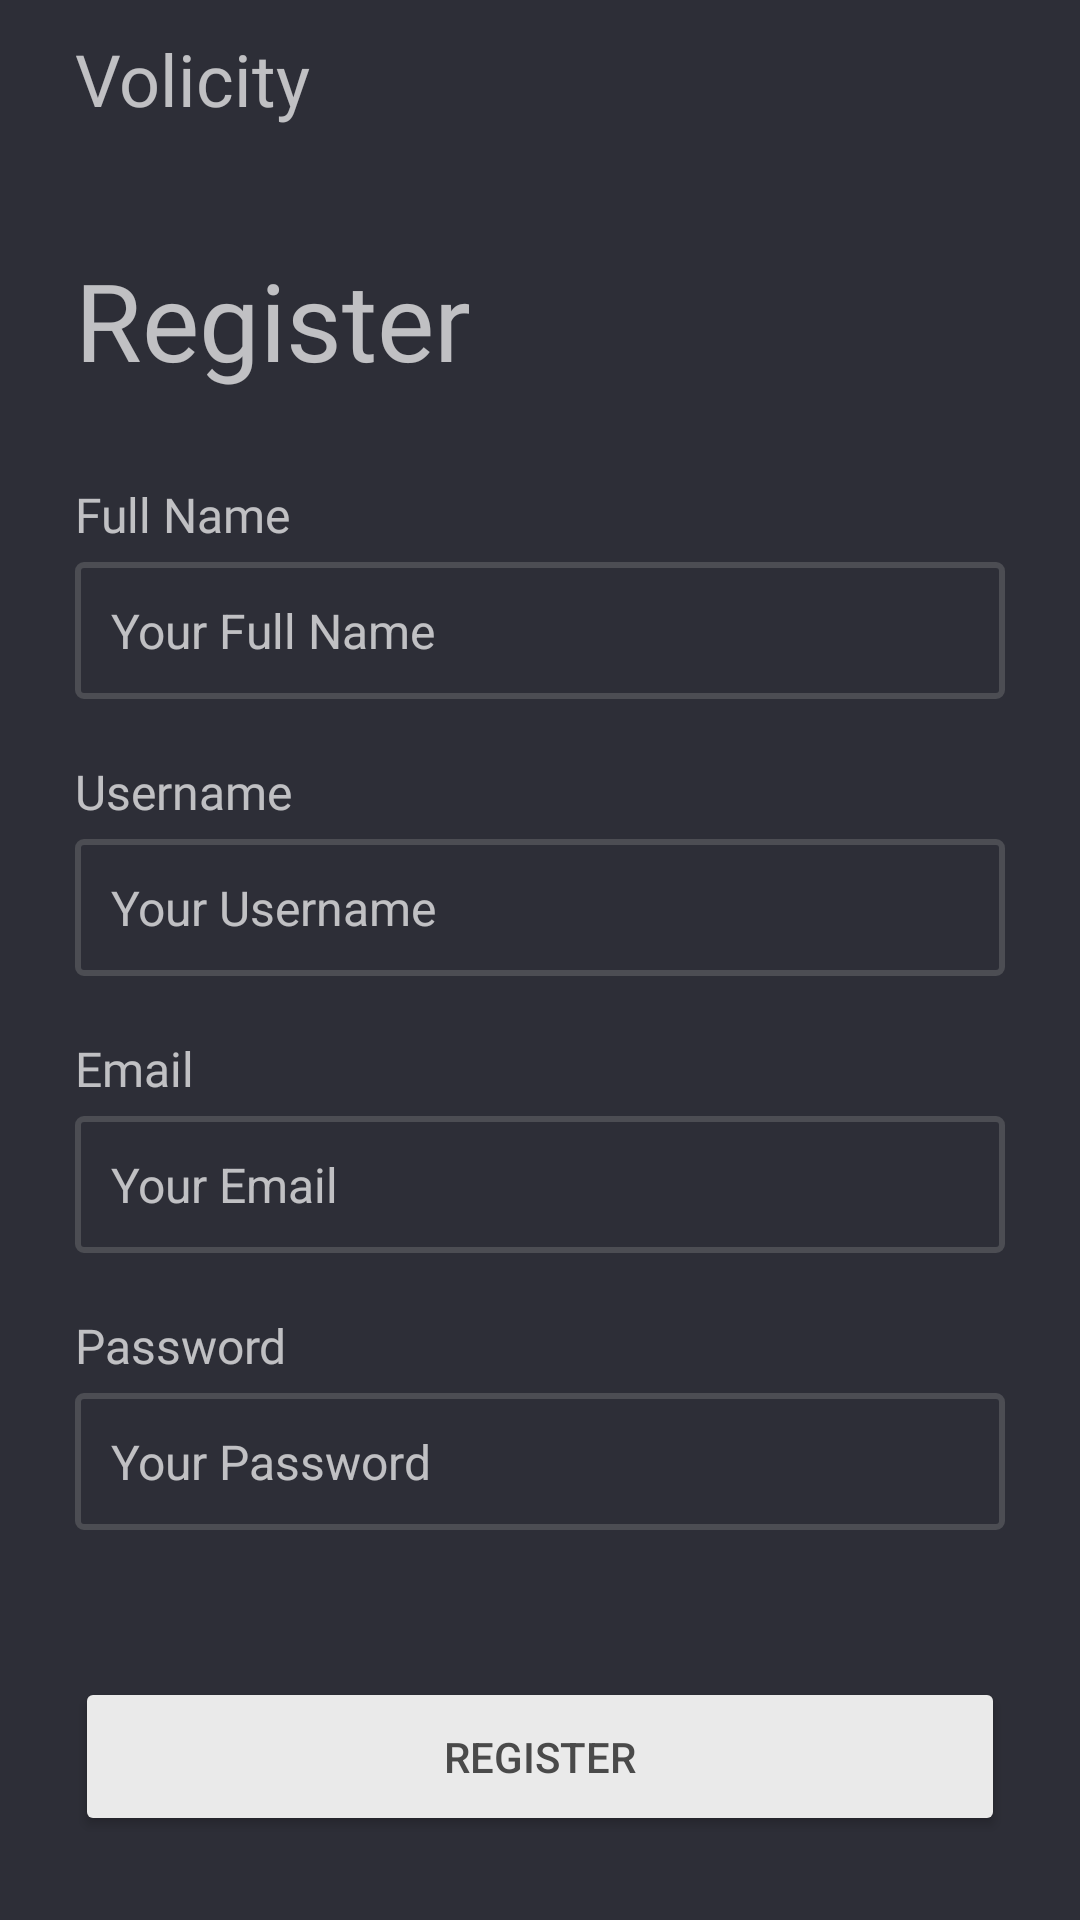

This screen was rendered from an Android layout file. Write that file and the resources it references.
<!-- AndroidManifest.xml: application theme Theme.Volicity -->
<!-- res/layout/register_page.xml -->
<?xml version="1.0" encoding="utf-8"?>
<LinearLayout xmlns:android="http://schemas.android.com/apk/res/android"
    xmlns:app="http://schemas.android.com/apk/res-auto"
    xmlns:tools="http://schemas.android.com/tools"
    android:layout_width="match_parent"
    android:layout_height="match_parent"
    android:orientation="vertical"
    android:background="#2D2E37"
    tools:context=".RegisterPage">

    <LinearLayout
        android:layout_width="match_parent"
        android:layout_height="wrap_content"
        android:layout_gravity="center"
        android:orientation="vertical"
        android:layout_marginTop="10dp"
        android:layout_marginBottom="10dp"
        android:layout_marginLeft="25dp"
        android:layout_marginRight="25dp">

        <TextView
            android:layout_width="wrap_content"
            android:layout_height="wrap_content"
            android:fontFamily="@font/poppinsbold"
            android:textSize="24dp"
            android:text="Volicity"/>

        <TextView
            android:layout_width="wrap_content"
            android:layout_height="wrap_content"
            android:layout_marginTop="40dp"
            android:fontFamily="@font/poppinsbold"
            android:textSize="36dp"
            android:text="Register"/>

        <LinearLayout
            android:id="@+id/linFullName"
            android:layout_width="match_parent"
            android:layout_height="wrap_content"
            android:orientation="vertical">

            <TextView
                android:layout_width="wrap_content"
                android:layout_height="wrap_content"
                android:layout_marginTop="30dp"
                android:fontFamily="@font/poppinsmedium"
                android:textSize="16dp"
                android:text="Full Name"/>

            <EditText
                android:id="@+id/etFullName"
                android:layout_width="match_parent"
                android:layout_height="wrap_content"
                android:layout_marginTop="5dp"
                android:padding="12dp"
                android:textSize="16dp"
                android:hint="Your Full Name"
                android:background="@drawable/button_border_black_mode"
                />

        </LinearLayout>

        <LinearLayout
            android:id="@+id/linUsername"
            android:layout_width="match_parent"
            android:layout_height="wrap_content"
            android:orientation="vertical">

            <TextView
                android:layout_width="wrap_content"
                android:layout_height="wrap_content"
                android:layout_marginTop="20dp"
                android:fontFamily="@font/poppinsmedium"
                android:textSize="16dp"
                android:text="Username"/>

            <EditText
                android:id="@+id/etUsername"
                android:layout_width="match_parent"
                android:layout_height="wrap_content"
                android:layout_marginTop="5dp"
                android:padding="12dp"
                android:hint="Your Username"
                android:textSize="16dp"
                android:background="@drawable/button_border_black_mode"
                />

        </LinearLayout>

        <LinearLayout
            android:id="@+id/linEmail"
            android:layout_width="match_parent"
            android:layout_height="wrap_content"
            android:orientation="vertical">

            <TextView
                android:layout_width="wrap_content"
                android:layout_height="wrap_content"
                android:layout_marginTop="20dp"
                android:fontFamily="@font/poppinsmedium"
                android:textSize="16dp"
                android:text="Email"/>

            <EditText
                android:id="@+id/etEmail"
                android:layout_width="match_parent"
                android:layout_height="wrap_content"
                android:layout_marginTop="5dp"
                android:padding="12dp"
                android:hint="Your Email"
                android:textSize="16dp"
                android:background="@drawable/button_border_black_mode"
                />

        </LinearLayout>

        <LinearLayout
            android:id="@+id/linPass"
            android:layout_width="match_parent"
            android:layout_height="wrap_content"
            android:orientation="vertical">

            <TextView
                android:layout_width="wrap_content"
                android:layout_height="wrap_content"
                android:layout_marginTop="20dp"
                android:fontFamily="@font/poppinsmedium"
                android:textSize="16dp"
                android:text="Password"/>

            <EditText
                android:id="@+id/etPass"
                android:layout_width="match_parent"
                android:layout_height="wrap_content"
                android:layout_marginTop="5dp"
                android:padding="12dp"
                android:hint="Your Password"
                android:textSize="16dp"
                android:inputType="textPassword"
                android:background="@drawable/button_border_black_mode"
                />

        </LinearLayout>

        <Button
            android:id="@+id/btnRegister"
            android:layout_width="match_parent"
            android:layout_height="wrap_content"
            android:paddingTop="17dp"
            android:paddingBottom="17dp"
            android:layout_marginTop="49dp"
            android:backgroundTint="#EAEAEA"
            android:textColor="#4A4A4A"
            android:text="Register"/>

        <RelativeLayout
            android:layout_width="match_parent"
            android:layout_height="wrap_content">

        </RelativeLayout>


        <LinearLayout
            android:layout_width="wrap_content"
            android:layout_height="wrap_content"
            android:layout_marginTop="35dp"
            android:layout_gravity="center"
            android:orientation="horizontal">

            <TextView
                android:layout_width="wrap_content"
                android:layout_height="wrap_content"
                android:fontFamily="@font/poppinsmedium"
                android:textSize="16dp"
                android:text="have an account?"/>

            <TextView
                android:id="@+id/tvSignIn"
                android:layout_width="wrap_content"
                android:layout_height="wrap_content"
                android:layout_marginLeft="5dp"
                android:fontFamily="@font/poppinsmedium"
                android:textSize="16dp"
                android:textColor="#0C93FB"
                android:text="Sign in"/>

        </LinearLayout>

    </LinearLayout>

</LinearLayout>
<!-- resources referenced by this layout -->
<resources>
  <!-- drawable button_border_black_mode (drawable) -->
  <?xml version="1.0" encoding="utf-8"?>
  <shape xmlns:android="http://schemas.android.com/apk/res/android"
      android:shape="rectangle">
  
      
      <solid android:color="#2D2E37" />
  
      
      <stroke
          android:width="2dp"
          android:color="#4C4D53" />
  
      
      <corners android:radius="2dp" />
  
  </shape>
  <style name="Theme.Volicity" parent="Theme.Design.NoActionBar">
          
          <item name="colorPrimary">@color/purple_500</item>
          <item name="colorPrimaryVariant">@color/purple_700</item>
          <item name="colorOnPrimary">@color/white</item>
          
          <item name="colorSecondary">@color/teal_200</item>
          <item name="colorSecondaryVariant">@color/teal_700</item>
          <item name="colorOnSecondary">@color/black</item>
          
          <item name="android:statusBarColor">?attr/colorPrimaryVariant</item>
          
      </style>
  <!-- not gathered from this repository: default colours our renderer supplied (Android Studio template values) -->
  <color name="purple_500">#FF6200EE</color>
  <color name="purple_700">#FF3700B3</color>
  <color name="teal_200">#FF03DAC5</color>
  <color name="teal_700">#FF018786</color>
  <color name="black">#FF000000</color>
  <color name="white">#FFFFFFFF</color>
</resources>
